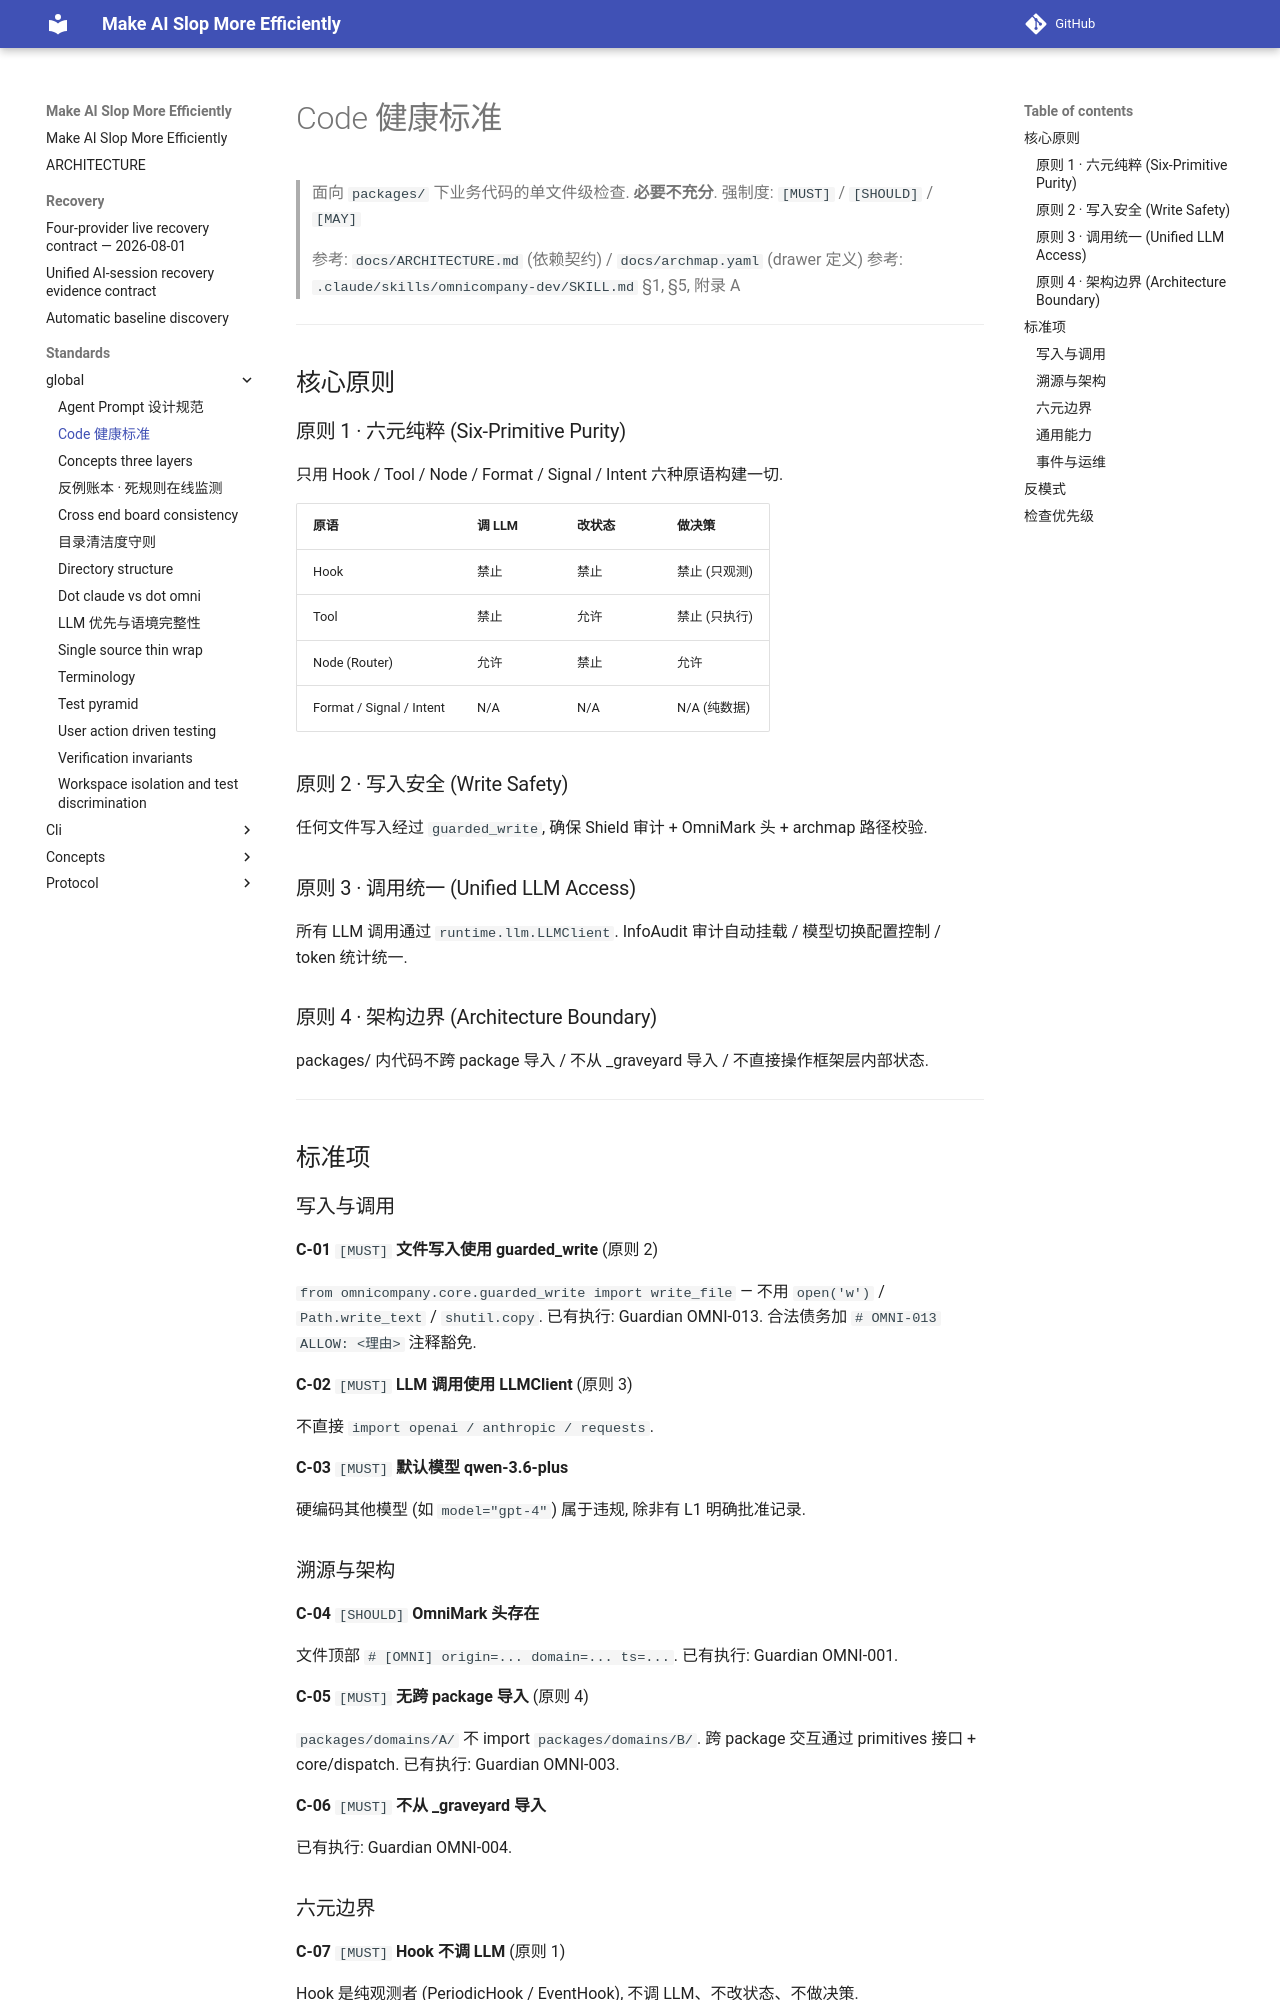

repository: ColorC/make-ai-slop-more-efficiently · page: standards/_global/code/index.html · generator: mkdocs

# Code 健康标准

> 面向 `packages/` 下业务代码的单文件级检查.
> **必要不充分**. 强制度: `[MUST]` / `[SHOULD]` / `[MAY]`
>
> 参考: `docs/ARCHITECTURE.md` (依赖契约) / `docs/archmap.yaml` (drawer 定义)
> 参考: `.claude/skills/omnicompany-dev/SKILL.md` §1, §5, 附录 A

---

## 核心原则

### 原则 1 · 六元纯粹 (Six-Primitive Purity)

只用 Hook / Tool / Node / Format / Signal / Intent 六种原语构建一切.

| 原语 | 调 LLM | 改状态 | 做决策 |
|---|---|---|---|
| Hook | 禁止 | 禁止 | 禁止 (只观测) |
| Tool | 禁止 | 允许 | 禁止 (只执行) |
| Node (Router) | 允许 | 禁止 | 允许 |
| Format / Signal / Intent | N/A | N/A | N/A (纯数据) |

### 原则 2 · 写入安全 (Write Safety)

任何文件写入经过 `guarded_write`, 确保 Shield 审计 + OmniMark 头 + archmap 路径校验.

### 原则 3 · 调用统一 (Unified LLM Access)

所有 LLM 调用通过 `runtime.llm.LLMClient`. InfoAudit 审计自动挂载 / 模型切换配置控制 / token 统计统一.

### 原则 4 · 架构边界 (Architecture Boundary)

packages/ 内代码不跨 package 导入 / 不从 _graveyard 导入 / 不直接操作框架层内部状态.

---

## 标准项

### 写入与调用

**C-01** `[MUST]` **文件写入使用 guarded_write** (原则 2)

`from omnicompany.core.guarded_write import write_file` — 不用 `open('w')` / `Path.write_text` / `shutil.copy`.
已有执行: Guardian OMNI-013. 合法债务加 `# OMNI-013 ALLOW: <理由>` 注释豁免.

**C-02** `[MUST]` **LLM 调用使用 LLMClient** (原则 3)

不直接 `import openai / anthropic / requests`.

**C-03** `[MUST]` **默认模型 qwen-3.6-plus**

硬编码其他模型 (如 `model="gpt-4"`) 属于违规, 除非有 L1 明确批准记录.

### 溯源与架构

**C-04** `[SHOULD]` **OmniMark 头存在**

文件顶部 `# [OMNI] origin=... domain=... ts=...`. 已有执行: Guardian OMNI-001.

**C-05** `[MUST]` **无跨 package 导入** (原则 4)

`packages/domains/A/` 不 import `packages/domains/B/`. 跨 package 交互通过 primitives 接口 + core/dispatch.
已有执行: Guardian OMNI-003.

**C-06** `[MUST]` **不从 _graveyard 导入**

已有执行: Guardian OMNI-004.

### 六元边界

**C-07** `[MUST]` **Hook 不调 LLM** (原则 1)

Hook 是纯观测者 (PeriodicHook / EventHook), 不调 LLM、不改状态、不做决策.

**C-08** `[MUST]` **Tool 不做路由决策** (原则 1)

Tool 只执行 (读文件 / 跑命令 / 调外部 API), 不决定"下一步走哪个节点". 决策权在 Router.

**C-09** `[MUST]` **Node (Router) 不直接写数据库/状态** (原则 1)

Node 做判断和转换, 状态写入交给 Tool. Node 内 `self.xxx = value` 跨调用 = 违反无状态原则.
